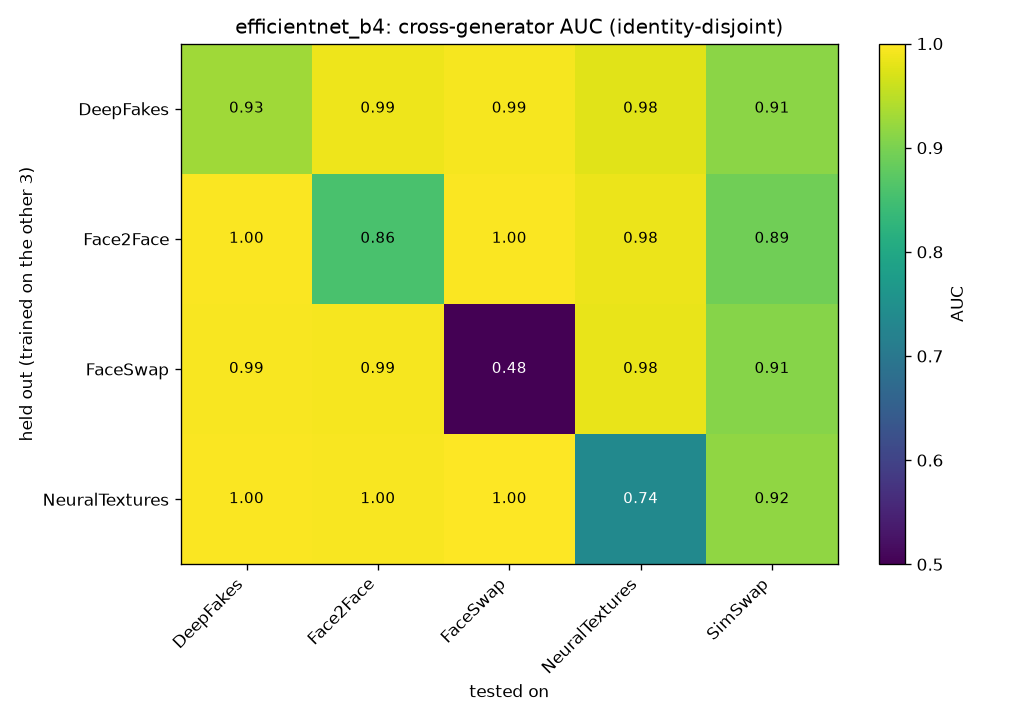

The table this chart was drawn from, first rows:
held_out, DeepFakes, Face2Face, FaceSwap, NeuralTextures, SimSwap
DeepFakes, 0.9285, 0.9873, 0.9926, 0.9768, 0.9138
Face2Face, 0.9964, 0.8563, 0.9964, 0.9844, 0.8914
FaceSwap, 0.9944, 0.9933, 0.476, 0.9827, 0.9092
NeuralTextures, 0.9964, 0.9958, 0.9993, 0.7372, 0.9174
